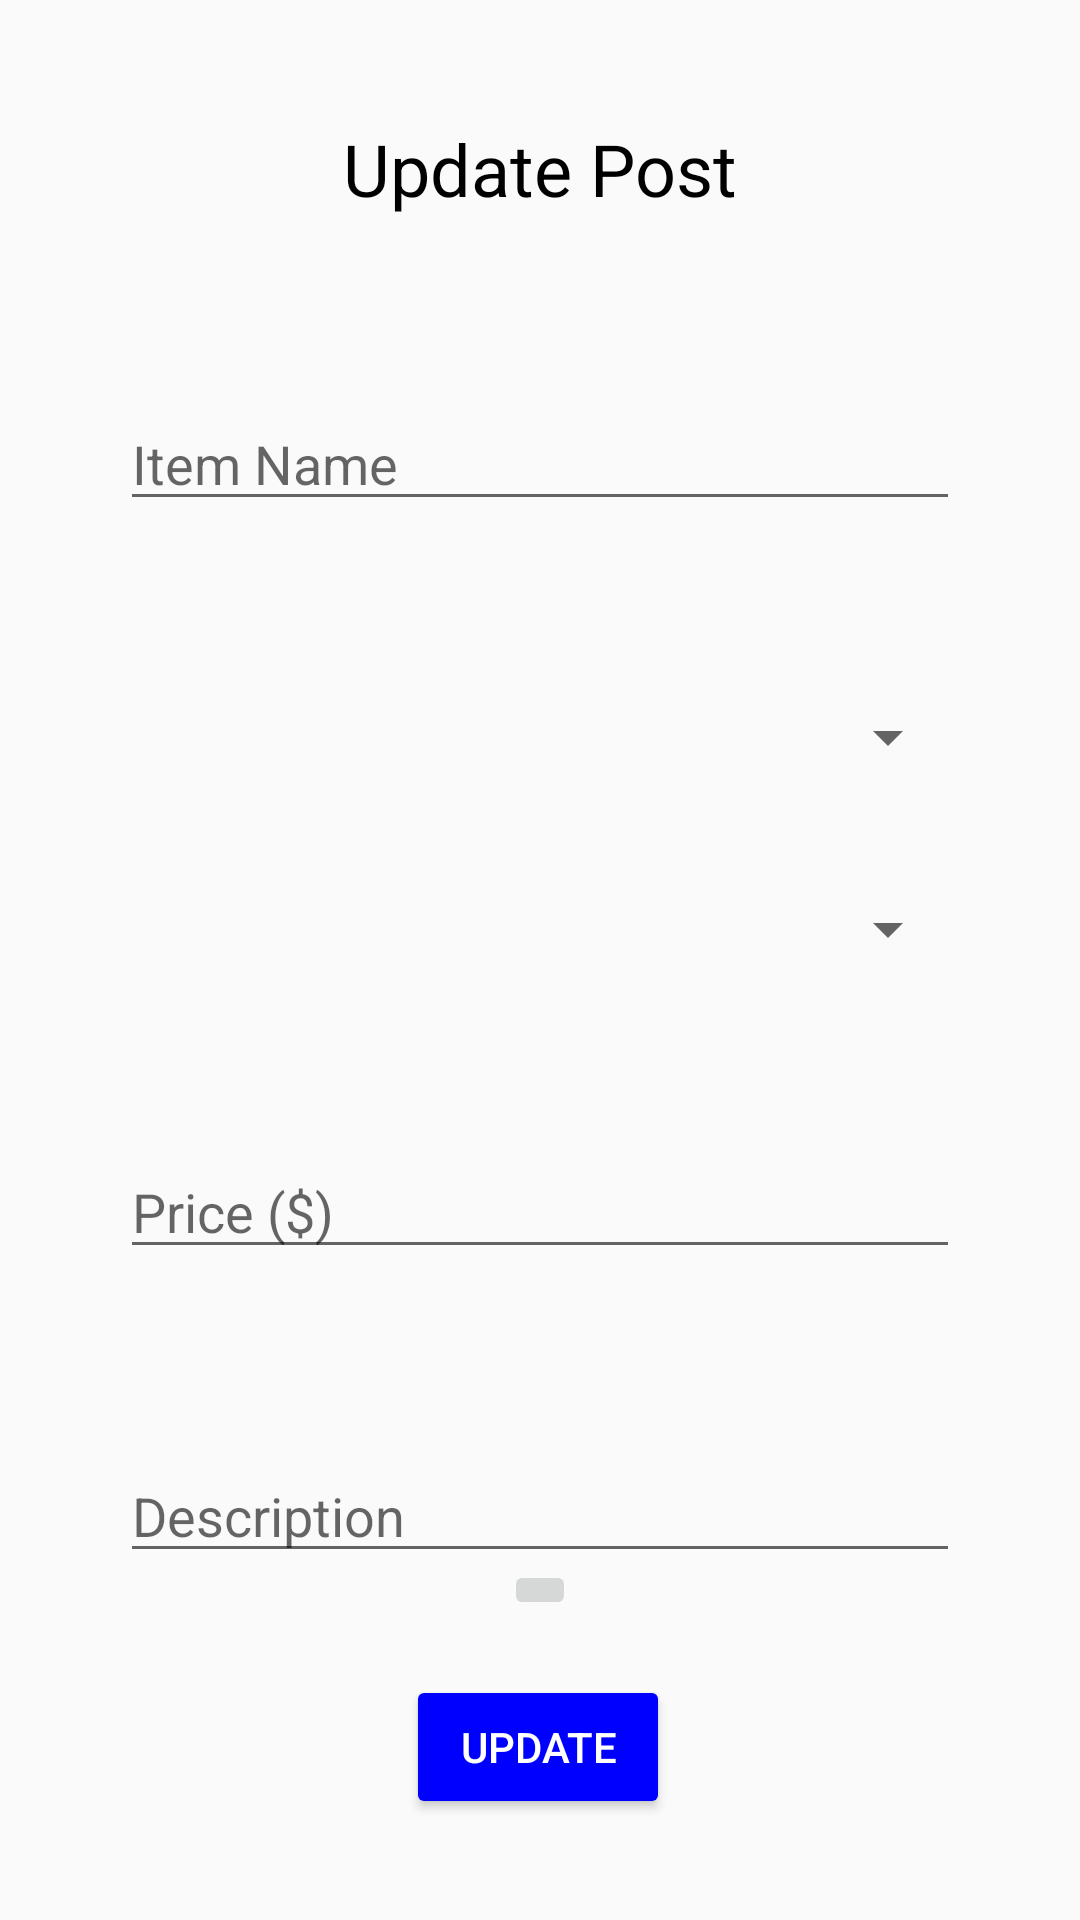

Reconstruct the res/layout file that produces this screen, plus the resources it refers to.
<!-- AndroidManifest.xml: application theme Theme.Yad2cellular -->
<!-- res/layout/activity_update_post.xml -->
<?xml version="1.0" encoding="utf-8"?>
<androidx.constraintlayout.widget.ConstraintLayout xmlns:android="http://schemas.android.com/apk/res/android"
    xmlns:app="http://schemas.android.com/apk/res-auto"
    xmlns:tools="http://schemas.android.com/tools"
    android:id="@+id/main"
    android:layout_width="match_parent"
    android:layout_height="match_parent"
    tools:context=".UpdatePostActivity">

    <TextView
        android:id="@+id/create_post_text_view_create_post_activity"
        android:layout_width="wrap_content"
        android:layout_height="wrap_content"
        android:layout_marginTop="40dp"
        android:text="Update Post"
        android:textColor="#000000"
        android:textSize="24sp"
        app:layout_constraintEnd_toEndOf="parent"
        app:layout_constraintStart_toStartOf="parent"
        app:layout_constraintTop_toTopOf="parent" />

    <EditText
        android:id="@+id/item_name_edit_text_create_post_activity"
        android:layout_width="0dp"
        android:layout_height="wrap_content"
        android:layout_marginStart="40dp"
        android:layout_marginTop="60dp"
        android:layout_marginEnd="40dp"
        android:hint="Item Name"
        android:inputType="textEmailAddress"
        app:layout_constraintEnd_toEndOf="parent"
        app:layout_constraintStart_toStartOf="parent"
        app:layout_constraintTop_toBottomOf="@id/create_post_text_view_create_post_activity" />

    <Spinner
        android:id="@+id/item_category_spinner_create_post_activity"
        android:layout_width="0dp"
        android:layout_height="wrap_content"
        android:layout_marginStart="40dp"
        android:layout_marginTop="60dp"
        android:layout_marginEnd="40dp"
        app:layout_constraintEnd_toEndOf="parent"
        app:layout_constraintStart_toStartOf="parent"
        app:layout_constraintTop_toBottomOf="@id/item_name_edit_text_create_post_activity" />

    <Spinner
        android:id="@+id/item_location_spinner_create_post_activity"
        android:layout_width="0dp"
        android:layout_height="wrap_content"
        android:layout_marginStart="40dp"
        android:layout_marginTop="40dp"
        android:layout_marginEnd="40dp"
        app:layout_constraintEnd_toEndOf="parent"
        app:layout_constraintStart_toStartOf="parent"
        app:layout_constraintTop_toBottomOf="@id/item_category_spinner_create_post_activity" />

    <EditText
        android:id="@+id/item_price_edit_text_create_post_activity"
        android:layout_width="0dp"
        android:layout_height="wrap_content"
        android:layout_marginStart="40dp"
        android:layout_marginTop="60dp"
        android:layout_marginEnd="40dp"
        android:hint="Price ($)"
        android:inputType="number"
        app:layout_constraintEnd_toEndOf="parent"
        app:layout_constraintStart_toStartOf="parent"
        app:layout_constraintTop_toBottomOf="@id/item_location_spinner_create_post_activity" />

    <EditText
        android:id="@+id/item_description_edit_text_create_post_activity"
        android:layout_width="0dp"
        android:layout_height="wrap_content"
        android:layout_marginStart="40dp"
        android:layout_marginTop="60dp"
        android:layout_marginEnd="40dp"
        android:hint="Description"
        android:inputType="textMultiLine"
        app:layout_constraintEnd_toEndOf="parent"
        app:layout_constraintStart_toStartOf="parent"
        app:layout_constraintTop_toBottomOf="@id/item_price_edit_text_create_post_activity" />

    <Button
        android:id="@+id/create_post_button_create_post_activity"
        android:layout_width="wrap_content"
        android:layout_height="wrap_content"
        android:layout_marginStart="40dp"
        android:layout_marginEnd="40dp"
        android:backgroundTint="#0000FF"
        android:text="Update"
        android:textColor="#FFFFFF"
        app:layout_constraintBottom_toBottomOf="parent"
        app:layout_constraintEnd_toEndOf="parent"
        app:layout_constraintHorizontal_bias="0.497"
        app:layout_constraintStart_toStartOf="parent"
        app:layout_constraintTop_toBottomOf="@+id/item_description_edit_text_create_post_activity" />


    <ImageButton
        android:id="@+id/add_image_image_button_create_post_activity"
        android:layout_width="wrap_content"
        android:layout_height="wrap_content"
        android:layout_marginBottom="23dp"
        app:layout_constraintBottom_toTopOf="@+id/create_post_button_create_post_activity"
        app:layout_constraintEnd_toEndOf="parent"
        app:layout_constraintStart_toStartOf="parent"
        app:layout_constraintTop_toBottomOf="@+id/item_description_edit_text_create_post_activity"
        app:srcCompat="@drawable/add_photo" />

</androidx.constraintlayout.widget.ConstraintLayout>
<!-- resources referenced by this layout -->
<resources>
  <style name="Theme.Yad2cellular" parent="Theme.AppCompat.Light.NoActionBar">
          
          <item name="colorPrimary">@color/purple_500</item>
          <item name="colorPrimaryDark">@color/purple_700</item>
          <item name="colorAccent">@color/teal_200</item>
  
          
          <item name="android:statusBarColor">@color/purple_700</item>
          <item name="android:navigationBarColor">@color/black</item>
      </style>
  <!-- not gathered from this repository: default colours our renderer supplied (Android Studio template values) -->
  <color name="purple_500">#FF6200EE</color>
  <color name="purple_700">#FF3700B3</color>
  <color name="teal_200">#FF03DAC5</color>
  <color name="black">#FF000000</color>
</resources>
